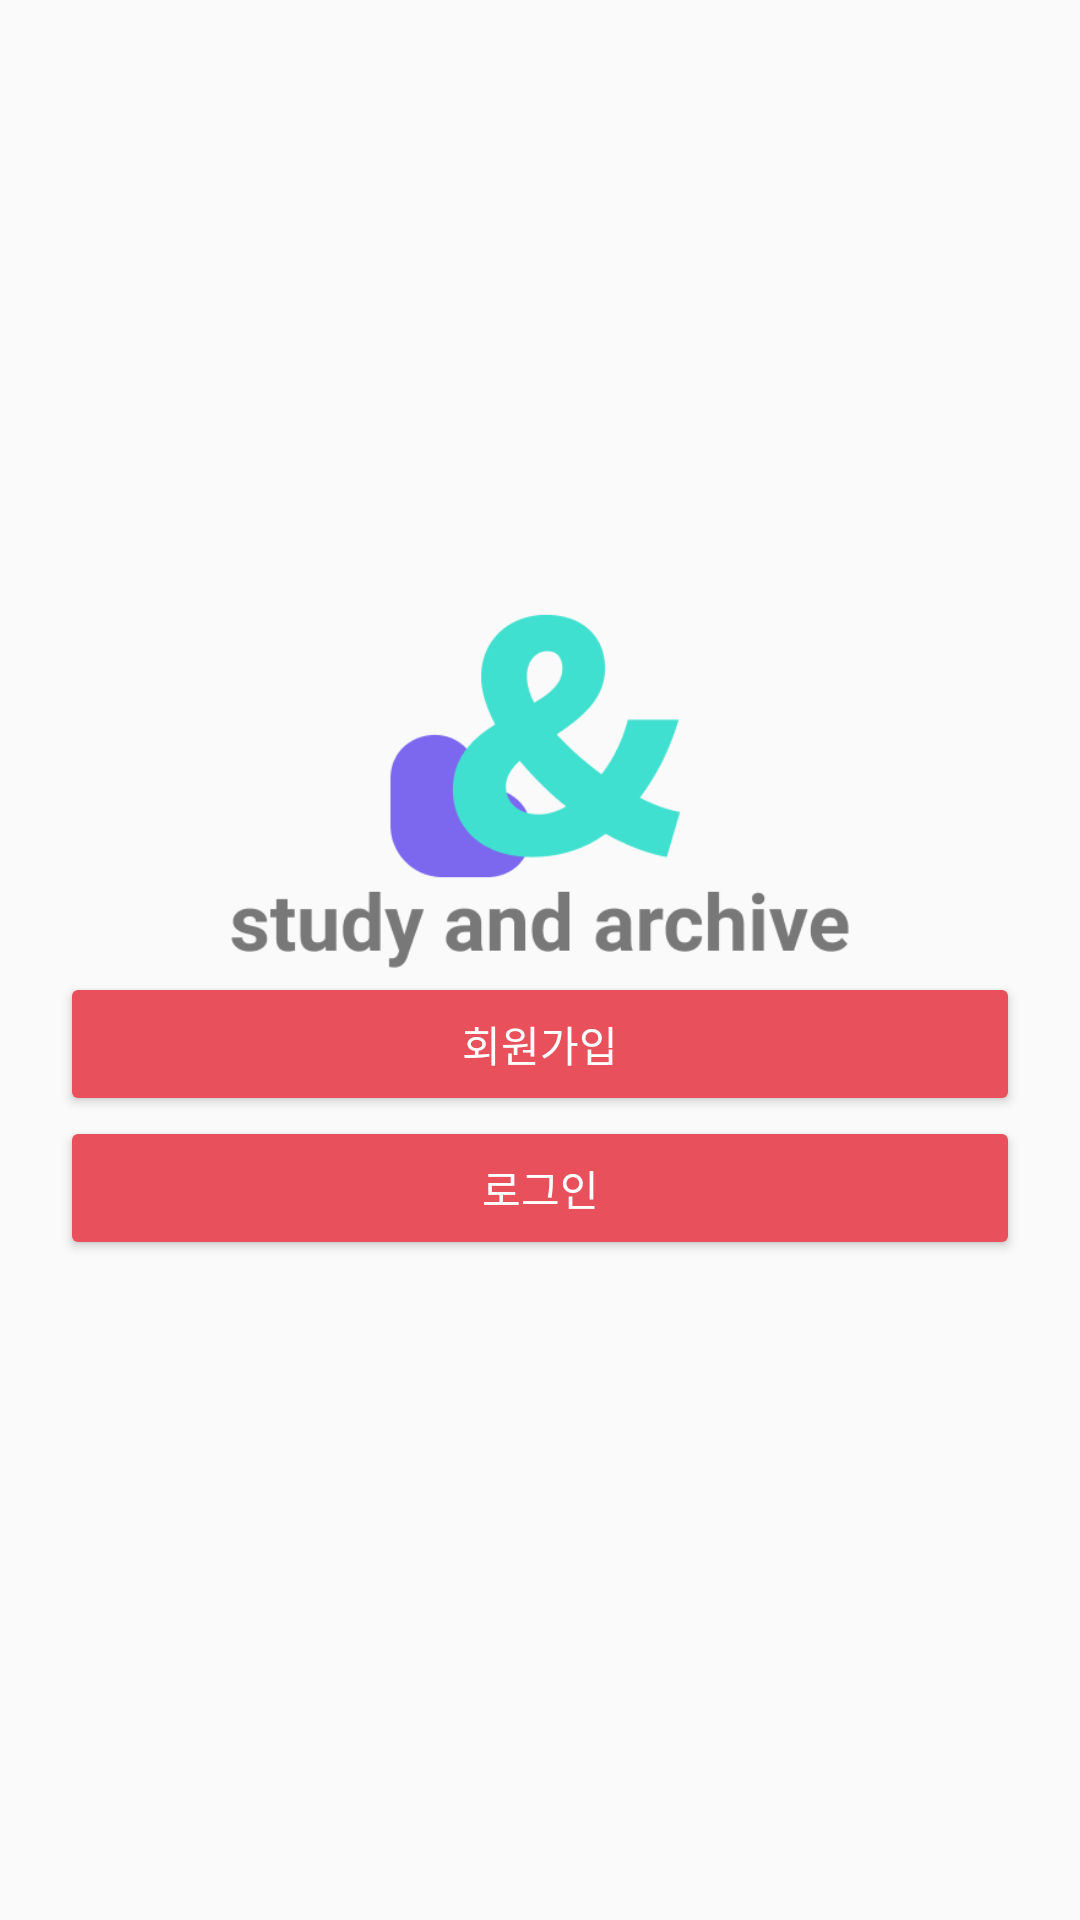

Layout XML and referenced resources for this Android screen:
<!-- AndroidManifest.xml: application theme AppTheme -->
<!-- res/layout/activity_main.xml -->
<?xml version="1.0" encoding="utf-8"?>
<RelativeLayout xmlns:android="http://schemas.android.com/apk/res/android"
    xmlns:app="http://schemas.android.com/apk/res-auto"
    xmlns:tools="http://schemas.android.com/tools"
    android:layout_width="match_parent"
    android:layout_height="match_parent"
    android:padding="20dp"
    tools:context=".MainActivity">

    <ImageView
        android:layout_width="250dp"
        android:layout_height="250dp"
        android:src="@drawable/logo"
        android:layout_centerHorizontal="true"
        android:layout_marginTop="100dp"/>



    <Button
        android:id="@+id/register_btn"
        android:text="회원가입"
        style="@style/Widget.AppCompat.Button.Colored"
        android:layout_width="match_parent"
        android:layout_height="wrap_content"
        android:layout_above="@+id/login_btn"/>

   <Button
    android:id="@+id/login_btn"
    android:text="로그인"
    style="@style/Widget.AppCompat.Button.Colored"
    android:layout_width="match_parent"
    android:layout_height="wrap_content"
    android:layout_alignParentBottom="true"
    android:layout_marginBottom="200dp"/>


</RelativeLayout>
<!-- resources referenced by this layout -->
<resources>
  <!-- drawable logo: png bitmap (drawable, 13327 bytes) -->
  <style name="AppTheme" parent="Theme.AppCompat.Light.DarkActionBar">
  
          
          <item name="colorPrimary">@color/colorPrimary</item>
          <item name="colorPrimaryDark">@color/colorPrimaryDark</item>
          <item name="colorAccent">@color/colorAccent</item>
      </style>
  <color name="colorPrimary">#14b1ab</color>
  <color name="colorPrimaryDark">#14b1ab</color>
  <color name="colorAccent">#e8505b</color>
</resources>
